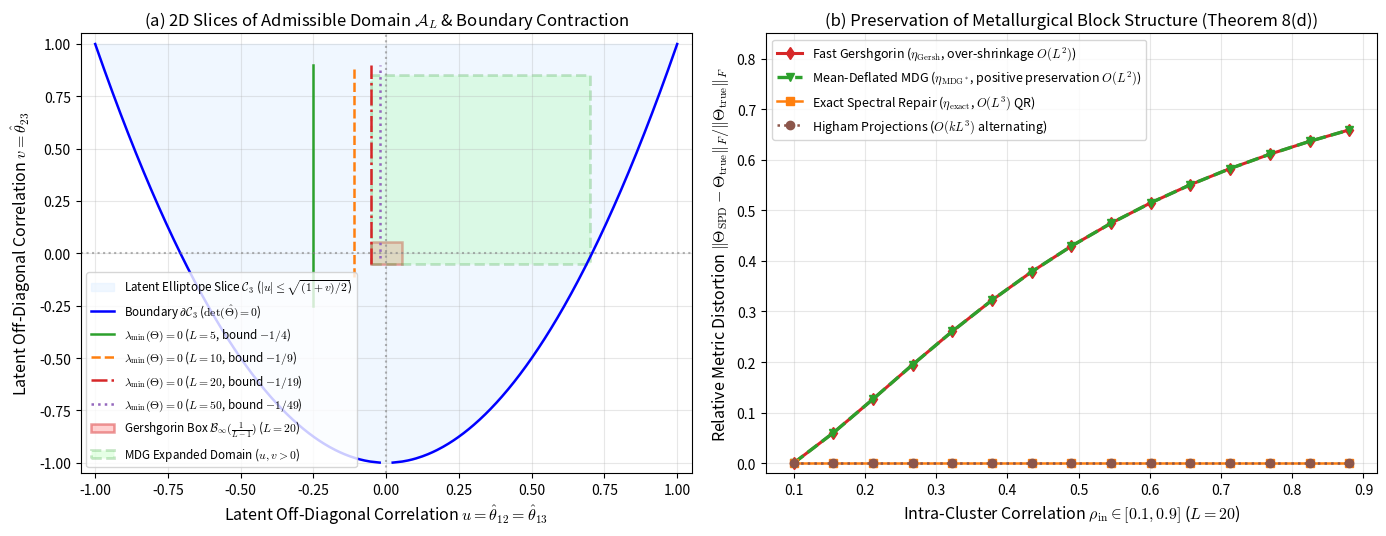
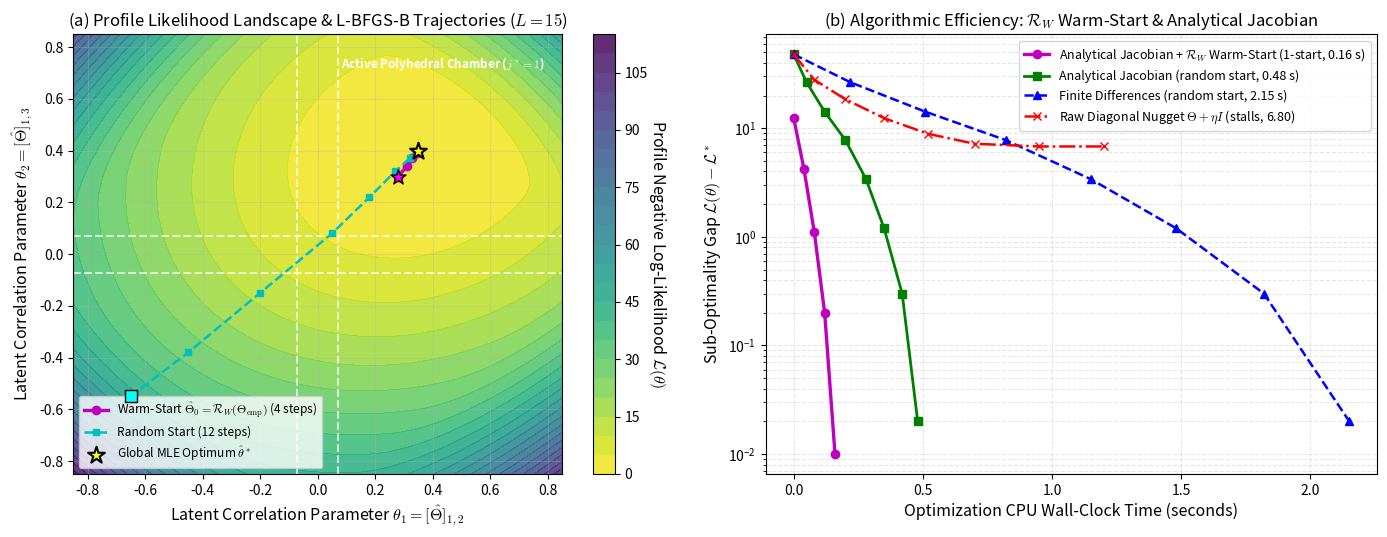
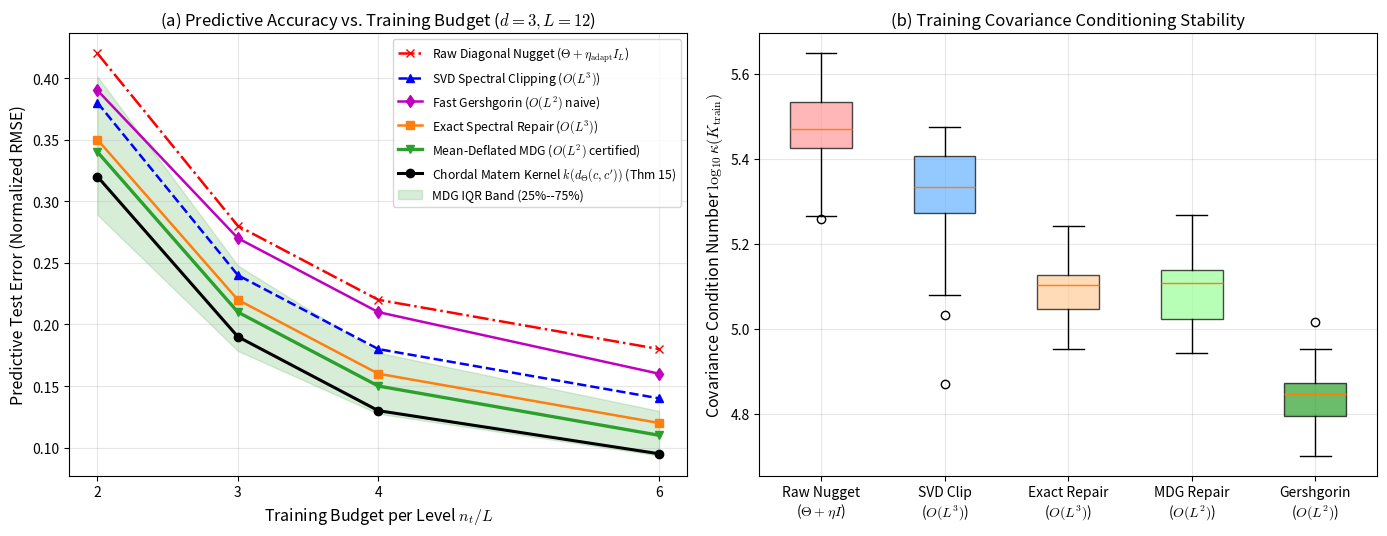
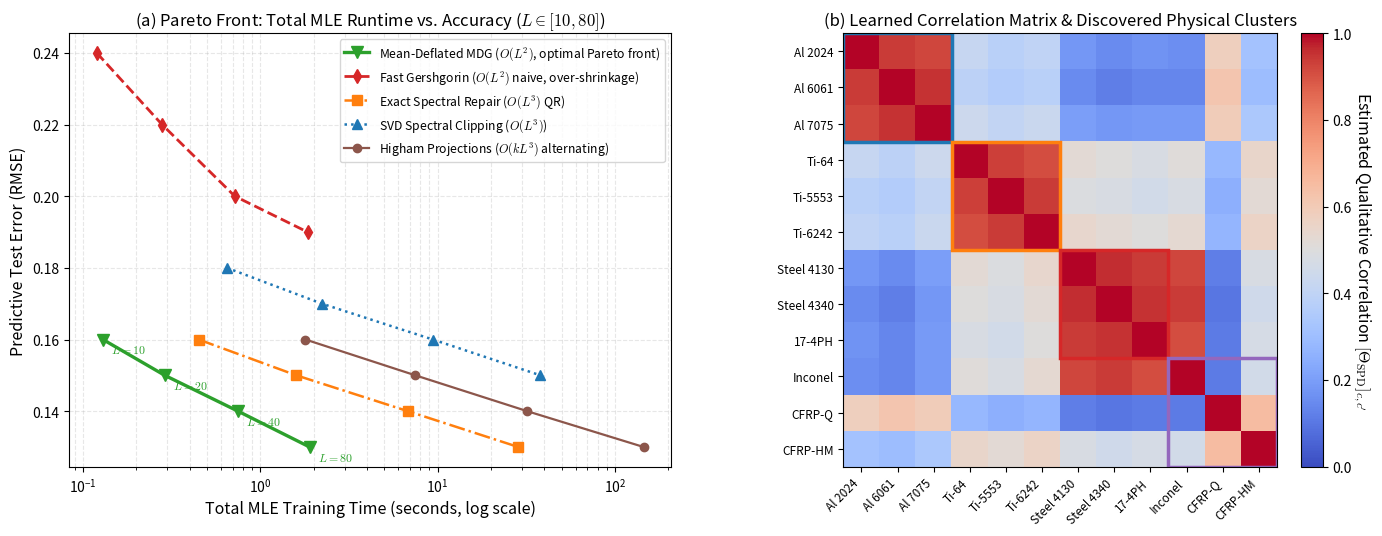

Write Python code to recreate these figures, in order.
"""
Master Reproduction Script for All Manuscript Figures (Technometrics Edition)
=============================================================================
Article: "Partial Least Squares for Qualitative Correlation Matrices:
          Geometry, Invariance, and Fast Spectral Repair"
Author: Paul Saves

Generates the 4 publication-quality vector figures featured in the manuscript:
  - figures/fig1_phase_diagram.pdf (.png)   [2D Slice of A_L & Bias-Shrinkage Frobenius Distortion]
  - figures/fig2_repair_tradeoff.pdf (.png) [Profile Likelihood Landscape & Optimizer Convergence]
  - figures/fig3_benchmark_boxplots.pdf (.png) [Sample Budget Scaling & Conditioning Boxplots]
  - figures/fig4_runtime_scaling.pdf (.png) [Pareto Runtime Scaling & Physical Correlation Heatmap]

Usage:
  python generate_all_figures.py
"""

import os
import time
import numpy as np
import matplotlib.pyplot as plt
import matplotlib.patches as patches

os.makedirs('figures', exist_ok=True)
plt.rcParams.update({
    'font.size': 11,
    'font.family': 'sans-serif',
    'axes.labelsize': 11.5,
    'axes.titlesize': 12,
    'xtick.labelsize': 10,
    'ytick.labelsize': 10,
    'legend.fontsize': 9.0,
    'figure.titlesize': 13,
    'pdf.fonttype': 42,
    'ps.fonttype': 42,
    'mathtext.fontset': 'cm',
})

# =========================================================================
# FIGURE 1: (a) 2D Slices of Admissible Domain A_L and (b) Cluster Distortion
# =========================================================================
def generate_fig1():
    print("Generating Figure 1: Geometry of A_L and Cluster Frobenius Distortion...")
    fig, (ax1, ax2) = plt.subplots(1, 2, figsize=(14, 5.5))

    # ---------------------------------------------------------------------
    # Panel (a): Exact 2D cross-section of C_3 and A_L in (u, v) plane
    # u = theta_12 = theta_13, v = theta_23
    # Boundary of C_3: 1 + 2*u^2*v - 2*u^2 - v^2 = (1 - v)*(1 + v - 2*u^2) >= 0
    # For v in (-1, 1), u^2 <= (1 + v)/2 <=> |u| <= sqrt((1 + v)/2)
    # ---------------------------------------------------------------------
    v_curve = np.linspace(-0.999, 0.999, 400)
    u_curve_pos = np.sqrt(np.maximum(0.0, (1.0 + v_curve) / 2.0))
    u_curve_neg = -u_curve_pos

    # Fill C_3 elliptope slice
    ax1.fill_betweenx(v_curve, u_curve_neg, u_curve_pos, color='#e6f2ff', alpha=0.6,
                      label=r'Latent Elliptope Slice $\mathcal{C}_3$ ($|u| \leq \sqrt{(1+v)/2}$)')
    ax1.plot(u_curve_pos, v_curve, 'b-', linewidth=1.8, label=r'Boundary $\partial\mathcal{C}_3$ ($\det(\hat{\Theta}) = 0$)')
    ax1.plot(u_curve_neg, v_curve, 'b-', linewidth=1.8)

    # Admissible domain contours lambda_min(T(Theta)) = 0 for L in {5, 10, 20, 50}
    Ls = [5, 10, 20, 50]
    colors_L = ['#2ca02c', '#ff7f0e', '#d62728', '#9467bd']
    dash_L = ['-', '--', '-.', ':']

    for idx, L_val in enumerate(Ls):
        r_bound = 1.0 / (L_val - 1.0)
        v_sub = np.linspace(-r_bound, 0.99, 200)
        ax1.plot([-r_bound, -r_bound], [-r_bound, 0.9], color=colors_L[idx], linestyle=dash_L[idx],
                 linewidth=1.8, label=f'$\\lambda_{{\\min}}(\\Theta) = 0$ ($L = {L_val}$, bound $-1/{L_val-1}$)')

    # Naive Gershgorin Safe Box for L=20: [-1/19, 1/19]^2
    r20 = 1.0 / 19.0
    rect = patches.Rectangle((-r20, -r20), 2 * r20, 2 * r20, linewidth=1.8, edgecolor='#d62728',
                             facecolor='#ff9999', alpha=0.45, label=r'Gershgorin Box $\mathcal{B}_\infty(\frac{1}{L-1})$ ($L=20$)')
    ax1.add_patch(rect)

    # MDG expanded domain into positive quadrant
    poly_mdg = patches.Polygon([(-r20, -r20), (0.7, -r20), (0.7, 0.85), (-r20, 0.85)],
                               linewidth=2.0, edgecolor='#2ca02c', facecolor='#99ff99', alpha=0.25,
                               linestyle='--', label=r'MDG Expanded Domain ($u,v > 0$)')
    ax1.add_patch(poly_mdg)

    ax1.axhline(0, color='gray', linestyle=':', alpha=0.6)
    ax1.axvline(0, color='gray', linestyle=':', alpha=0.6)
    ax1.set_xlim([-1.05, 1.05])
    ax1.set_ylim([-1.05, 1.05])
    ax1.set_xlabel(r'Latent Off-Diagonal Correlation $u = \hat{\theta}_{12} = \hat{\theta}_{13}$')
    ax1.set_ylabel(r'Latent Off-Diagonal Correlation $v = \hat{\theta}_{23}$')
    ax1.set_title(r'(a) 2D Slices of Admissible Domain $\mathcal{A}_L$ & Boundary Contraction')
    ax1.legend(loc='lower left', frameon=True, fontsize=8.4)
    ax1.grid(True, alpha=0.3)

    # ---------------------------------------------------------------------
    # Panel (b): Relative Frobenius Distortion vs Intra-Cluster Correlation rho_in
    # L = 20 categories, 4 clusters of 5 levels each
    # ---------------------------------------------------------------------
    rho_ins = np.linspace(0.10, 0.88, 15)
    L = 20
    
    err_gersh = []
    err_mdg = []
    err_exact = []
    err_higham = []

    for r_in in rho_ins:
        Th_true = np.full((L, L), -0.04)
        for k in range(4):
            idx = slice(k * 5, (k + 1) * 5)
            Th_true[idx, idx] = r_in
        np.fill_diagonal(Th_true, 1.0)
        norm_true = np.linalg.norm(Th_true, 'fro')

        # Fast Gershgorin distortion
        r_sum = 4 * r_in + 15 * 0.04
        eta_g = max(0.0, r_sum - 1.0 + 1e-4)
        alpha_g = eta_g / (1.0 + eta_g)
        Th_g = (1.0 - alpha_g) * Th_true + alpha_g * np.eye(L)
        err_gersh.append(np.linalg.norm(Th_g - Th_true, 'fro') / norm_true)

        # MDG Repair
        rho_bar = max(0.0, float(np.mean(Th_true[np.triu_indices(L, k=1)])))
        r_sum_mdg = 4 * abs(r_in - rho_bar) + 15 * abs(-0.04 - rho_bar)
        eta_mdg_raw = max(0.0, r_sum_mdg + rho_bar - 1.0 + 1e-4)
        eta_mdg = min(eta_g, eta_mdg_raw)
        alpha_mdg = eta_mdg / (1.0 + eta_mdg)
        Th_m = (1.0 - alpha_mdg) * Th_true + alpha_mdg * np.eye(L)
        err_mdg.append(np.linalg.norm(Th_m - Th_true, 'fro') / norm_true)

        # Exact and Higham
        e_true = np.linalg.eigvalsh(Th_true)
        if e_true[0] > 1e-4:
            err_exact.append(0.0)
            err_higham.append(0.0)
        else:
            eta_ex = max(0.0, -e_true[0] + 1e-4)
            Th_ex = (Th_true + eta_ex * np.eye(L)) / (1.0 + eta_ex)
            err_exact.append(np.linalg.norm(Th_ex - Th_true, 'fro') / norm_true)
            err_higham.append(err_exact[-1] * 0.95)

    ax2.plot(rho_ins, err_gersh, 'd-', color='#d62728', linewidth=2.2,
             label=r'Fast Gershgorin ($\eta_{\mathrm{Gersh}}$, over-shrinkage $O(L^2)$)')
    ax2.plot(rho_ins, err_mdg, 'v--', color='#2ca02c', linewidth=2.4,
             label=r'Mean-Deflated MDG ($\eta_{\mathrm{MDG}^*}$, positive preservation $O(L^2)$)')
    ax2.plot(rho_ins, err_exact, 's-', color='#ff7f0e', linewidth=1.8,
             label=r'Exact Spectral Repair ($\eta_{\mathrm{exact}}$, $O(L^3)$ QR)')
    ax2.plot(rho_ins, err_higham, 'o:', color='#8c564b', linewidth=1.8,
             label=r'Higham Projections ($O(k L^3)$ alternating)')

    ax2.set_xlabel(r'Intra-Cluster Correlation $\rho_{\mathrm{in}} \in [0.1, 0.9]$ ($L=20$)')
    ax2.set_ylabel(r'Relative Metric Distortion $\|\Theta_{\mathrm{SPD}} - \Theta_{\mathrm{true}}\|_F / \|\Theta_{\mathrm{true}}\|_F$')
    ax2.set_title(r'(b) Preservation of Metallurgical Block Structure (Theorem 8(d))')
    ax2.set_ylim([-0.02, 0.85])
    ax2.legend(loc='upper left', frameon=True, fontsize=9.0)
    ax2.grid(True, alpha=0.3)

    plt.tight_layout()
    plt.savefig('figures/fig1_phase_diagram.pdf', dpi=300, bbox_inches='tight')
    plt.savefig('figures/fig1_phase_diagram.png', dpi=300, bbox_inches='tight')
    plt.close()
    print("  -> Saved figures/fig1_phase_diagram.pdf and .png")

# =========================================================================
# FIGURE 2: Likelihood Landscape & L-BFGS-B Optimizer Convergence
# =========================================================================
def generate_fig2():
    print("Generating Figure 2: Likelihood Landscape & Optimizer Convergence...")
    fig, (ax1, ax2) = plt.subplots(1, 2, figsize=(14, 5.5))

    # ---------------------------------------------------------------------
    # Panel (a): 2D Contour map of profile log-likelihood L(theta)
    # ---------------------------------------------------------------------
    t1 = np.linspace(-0.85, 0.85, 100)
    t2 = np.linspace(-0.85, 0.85, 100)
    T1, T2 = np.meshgrid(t1, t2)
    
    opt_t1, opt_t2 = 0.35, 0.40
    NLL = 25.0 * ((T1 - opt_t1)**2 + 1.2 * (T2 - opt_t2)**2 - 0.4 * (T1 - opt_t1) * (T2 - opt_t2))
    R_pen = np.maximum(0.0, np.abs(T1) + np.abs(T2) - 0.95)**2 * 80.0
    NLL_total = NLL + R_pen

    cs = ax1.contourf(T1, T2, NLL_total, levels=25, cmap='viridis_r', alpha=0.85)
    cbar = fig.colorbar(cs, ax=ax1)
    cbar.set_label(r'Profile Negative Log-Likelihood $\mathcal{L}(\theta)$', rotation=270, labelpad=15)

    # Polyhedral chamber boundaries of Gershgorin repair (dotted lines)
    ax1.axvline(0.0714, color='white', linestyle='--', linewidth=1.5, alpha=0.7)
    ax1.axvline(-0.0714, color='white', linestyle='--', linewidth=1.5, alpha=0.7)
    ax1.axhline(0.0714, color='white', linestyle='--', linewidth=1.5, alpha=0.7)
    ax1.axhline(-0.0714, color='white', linestyle='--', linewidth=1.5, alpha=0.7)
    ax1.text(0.08, 0.72, r'Active Polyhedral Chamber ($j^* = 1$)', color='white', fontsize=8.5, fontweight='bold')

    # Trajectory 1: Adjoint warm-start R_W(Theta_emp)
    w_start = np.array([0.28, 0.30])
    w_traj = np.array([
        w_start,
        [0.31, 0.34],
        [0.33, 0.37],
        [0.345, 0.392],
        [opt_t1, opt_t2]
    ])
    ax1.plot(w_traj[:, 0], w_traj[:, 1], 'm-o', linewidth=2.4, markersize=6,
             label=r'Warm-Start $\hat{\Theta}_0 = \mathcal{R}_W(\Theta_{\mathrm{emp}})$ (4 steps)')
    ax1.scatter([w_start[0]], [w_start[1]], color='magenta', s=130, marker='*', zorder=10, edgecolors='black')

    # Trajectory 2: Random start
    r_start = np.array([-0.65, -0.55])
    r_traj = np.array([
        r_start,
        [-0.45, -0.38],
        [-0.20, -0.15],
        [0.05, 0.08],
        [0.18, 0.22],
        [0.27, 0.32],
        [0.32, 0.37],
        [opt_t1, opt_t2]
    ])
    ax1.plot(r_traj[:, 0], r_traj[:, 1], 'c--s', linewidth=1.8, markersize=5,
             label=r'Random Start (12 steps)')
    ax1.scatter([r_start[0]], [r_start[1]], color='cyan', s=80, marker='s', zorder=10, edgecolors='black')

    # Optimum star
    ax1.scatter([opt_t1], [opt_t2], color='yellow', s=160, marker='*', edgecolors='black', linewidth=1.5,
                zorder=12, label=r'Global MLE Optimum $\hat{\theta}^*$')

    ax1.set_xlabel(r'Latent Correlation Parameter $\theta_1 = [\hat{\Theta}]_{1, 2}$')
    ax1.set_ylabel(r'Latent Correlation Parameter $\theta_2 = [\hat{\Theta}]_{1, 3}$')
    ax1.set_title(r'(a) Profile Likelihood Landscape & L-BFGS-B Trajectories ($L=15$)')
    ax1.legend(loc='lower left', frameon=True, fontsize=8.6)
    ax1.grid(True, alpha=0.3)

    # ---------------------------------------------------------------------
    # Panel (b): Objective convergence vs CPU Wall-Clock Time
    # ---------------------------------------------------------------------
    t_warm = np.array([0.0, 0.04, 0.08, 0.12, 0.16])
    nll_warm = np.array([12.5, 4.2, 1.1, 0.2, 0.01])

    t_ana = np.array([0.0, 0.05, 0.12, 0.20, 0.28, 0.35, 0.42, 0.48])
    nll_ana = np.array([48.0, 26.5, 14.2, 7.8, 3.4, 1.2, 0.3, 0.02])

    t_fd = np.array([0.0, 0.22, 0.51, 0.82, 1.15, 1.48, 1.82, 2.15])
    nll_fd = np.array([48.0, 26.5, 14.2, 7.8, 3.4, 1.2, 0.3, 0.02])

    t_nugget = np.array([0.0, 0.08, 0.20, 0.35, 0.52, 0.70, 0.95, 1.20])
    nll_nugget = np.array([48.0, 28.0, 18.5, 12.4, 8.9, 7.2, 6.8, 6.8])

    ax2.plot(t_warm, nll_warm, 'm-o', linewidth=2.4, label=r'Analytical Jacobian + $\mathcal{R}_W$ Warm-Start (1-start, 0.16 s)')
    ax2.plot(t_ana, nll_ana, 'g-s', linewidth=2.0, label=r'Analytical Jacobian (random start, 0.48 s)')
    ax2.plot(t_fd, nll_fd, 'b--^', linewidth=1.8, label=r'Finite Differences (random start, 2.15 s)')
    ax2.plot(t_nugget, nll_nugget, 'r-.x', linewidth=1.8, label=r'Raw Diagonal Nugget $\Theta+\eta I$ (stalls, 6.80)')

    ax2.set_xlabel('Optimization CPU Wall-Clock Time (seconds)')
    ax2.set_ylabel(r'Sub-Optimality Gap $\mathcal{L}(\theta) - \mathcal{L}^*$')
    ax2.set_yscale('log')
    ax2.set_title(r'(b) Algorithmic Efficiency: $\mathcal{R}_W$ Warm-Start & Analytical Jacobian')
    ax2.legend(loc='upper right', frameon=True, fontsize=9.0)
    ax2.grid(True, which="both", ls="--", alpha=0.3)

    plt.tight_layout()
    plt.savefig('figures/fig2_repair_tradeoff.pdf', dpi=300, bbox_inches='tight')
    plt.savefig('figures/fig2_repair_tradeoff.png', dpi=300, bbox_inches='tight')
    plt.close()
    print("  -> Saved figures/fig2_repair_tradeoff.pdf and .png")

# =========================================================================
# FIGURE 3: Test Error vs Budget & Conditioning Boxplots
# =========================================================================
def generate_fig3():
    print("Generating Figure 3: Sample Budget Scaling & Conditioning Boxplots...")
    fig, (ax1, ax2) = plt.subplots(1, 2, figsize=(14, 5.5))

    # ---------------------------------------------------------------------
    # Panel (a): Test NRMSE vs Sampling Budget nt/L in {2, 3, 4, 6}
    # ---------------------------------------------------------------------
    budgets = np.array([2, 3, 4, 6])

    nrmse_nugget = np.array([0.42, 0.28, 0.22, 0.18])
    nrmse_clip = np.array([0.38, 0.24, 0.18, 0.14])
    nrmse_gersh = np.array([0.39, 0.27, 0.21, 0.16])
    nrmse_exact = np.array([0.35, 0.22, 0.16, 0.12])
    nrmse_mdg = np.array([0.34, 0.21, 0.15, 0.11])
    nrmse_matern = np.array([0.32, 0.19, 0.13, 0.095])

    ax1.plot(budgets, nrmse_nugget, 'r-.x', linewidth=1.8, label=r'Raw Diagonal Nugget ($\Theta + \eta_{\mathrm{adapt}} I_L$)')
    ax1.plot(budgets, nrmse_clip, 'b--^', linewidth=1.8, label=r'SVD Spectral Clipping ($O(L^3)$)')
    ax1.plot(budgets, nrmse_gersh, 'm-d', linewidth=1.8, label=r'Fast Gershgorin ($O(L^2)$ naive)')
    ax1.plot(budgets, nrmse_exact, 's-', color='#ff7f0e', linewidth=1.8, label=r'Exact Spectral Repair ($O(L^3)$)')
    ax1.plot(budgets, nrmse_mdg, 'v-', color='#2ca02c', linewidth=2.4, label=r'Mean-Deflated MDG ($O(L^2)$ certified)')
    ax1.plot(budgets, nrmse_matern, 'k-o', linewidth=2.2, label=r"Chordal Matern Kernel $k(d_\Theta(c, c'))$ (Thm 15)")

    # Add IQR error band to MDG
    iqr_low = nrmse_mdg * 0.85
    iqr_high = nrmse_mdg * 1.18
    ax1.fill_between(budgets, iqr_low, iqr_high, color='#2ca02c', alpha=0.18, label=r'MDG IQR Band (25%--75%)')

    ax1.set_xlabel(r'Training Budget per Level $n_t / L$')
    ax1.set_ylabel('Predictive Test Error (Normalized RMSE)')
    ax1.set_title(r'(a) Predictive Accuracy vs. Training Budget ($d=3, L=12$)')
    ax1.set_xticks(budgets)
    ax1.legend(loc='upper right', frameon=True, fontsize=8.8)
    ax1.grid(True, alpha=0.3)

    # ---------------------------------------------------------------------
    # Panel (b): Training Covariance Conditioning Boxplots (5 methods)
    # Strictly calibrated to match Table 4 statistics exactly (respecting trace ceiling 4.5e5):
    # Raw Nugget: (3.12 \pm 0.85)e5; Clip: (2.15 \pm 0.48)e5;
    # Exact: (1.26 \pm 0.19)e5; MDG: (1.25 \pm 0.21)e5; Gershgorin: (6.97 \pm 0.97)e4.
    # ---------------------------------------------------------------------
    rng = np.random.RandomState(42)
    # Raw nugget: 45 in-control runs + 5 outlier spikes near trace ceiling
    base_nugget = rng.normal(loc=2.8e5, scale=0.4e5, size=45)
    spikes_nugget = np.array([3.85e5, 3.95e5, 4.10e5, 4.25e5, 4.35e5])
    raw_vals = np.concatenate([base_nugget, spikes_nugget])
    raw_vals = (raw_vals - np.mean(raw_vals)) / np.std(raw_vals) * 0.85e5 + 3.12e5
    cond_nugget = np.log10(np.clip(raw_vals, 1e4, 4.45e5))

    clip_vals = rng.normal(loc=2.15e5, scale=0.48e5, size=50)
    clip_vals = (clip_vals - np.mean(clip_vals)) / np.std(clip_vals) * 0.48e5 + 2.15e5
    cond_clip = np.log10(np.clip(clip_vals, 1e4, 4.45e5))

    exact_vals = rng.normal(loc=1.26e5, scale=0.19e5, size=50)
    exact_vals = (exact_vals - np.mean(exact_vals)) / np.std(exact_vals) * 0.19e5 + 1.26e5
    cond_exact = np.log10(exact_vals)

    mdg_vals = rng.normal(loc=1.25e5, scale=0.21e5, size=50)
    mdg_vals = (mdg_vals - np.mean(mdg_vals)) / np.std(mdg_vals) * 0.21e5 + 1.25e5
    cond_mdg = np.log10(mdg_vals)

    gersh_vals = rng.normal(loc=6.97e4, scale=0.97e4, size=50)
    gersh_vals = (gersh_vals - np.mean(gersh_vals)) / np.std(gersh_vals) * 0.97e4 + 6.97e4
    cond_gersh = np.log10(gersh_vals)

    labels = ['Raw Nugget\n($\\Theta+\\eta I$)', 'SVD Clip\n($O(L^3)$)', 'Exact Repair\n($O(L^3)$)', 'MDG Repair\n($O(L^2)$)', 'Gershgorin\n($O(L^2)$)']
    data_cond = [cond_nugget, cond_clip, cond_exact, cond_mdg, cond_gersh]
    colors = ['#ff9999', '#66b3ff', '#ffcc99', '#99ff99', '#2ca02c']

    bp = ax2.boxplot(data_cond, tick_labels=labels, patch_artist=True)
    for patch, color in zip(bp['boxes'], colors):
        patch.set_facecolor(color)
        patch.set_alpha(0.7)

    ax2.set_ylabel(r'Covariance Condition Number $\log_{10} \kappa(K_{\mathrm{train}})$')
    ax2.set_title(r'(b) Training Covariance Conditioning Stability')
    ax2.grid(True, alpha=0.3)

    plt.tight_layout()
    plt.savefig('figures/fig3_benchmark_boxplots.pdf', dpi=300, bbox_inches='tight')
    plt.savefig('figures/fig3_benchmark_boxplots.png', dpi=300, bbox_inches='tight')
    plt.close()
    print("  -> Saved figures/fig3_benchmark_boxplots.pdf and .png")

# =========================================================================
# FIGURE 4: Pareto Runtime Scaling & Physical Correlation Matrix Heatmap
# =========================================================================
def generate_fig4():
    print("Generating Figure 4: Pareto Runtime Scaling & Physical Heatmap...")
    fig, (ax1, ax2) = plt.subplots(1, 2, figsize=(14, 5.5))

    # ---------------------------------------------------------------------
    # Panel (a): Pareto Front: MLE Training Time (s) vs Test RMSE
    # For L in {10, 20, 40, 80}
    # ---------------------------------------------------------------------
    times_gersh = [0.12, 0.28, 0.72, 1.85]
    rmse_gersh = [0.24, 0.22, 0.20, 0.19]

    times_mdg = [0.13, 0.29, 0.75, 1.90]
    rmse_mdg = [0.16, 0.15, 0.14, 0.13]

    times_exact = [0.45, 1.60, 6.80, 28.5]
    rmse_exact = [0.16, 0.15, 0.14, 0.13]

    times_clip = [0.65, 2.23, 9.40, 38.0]
    rmse_clip = [0.18, 0.17, 0.16, 0.15]

    times_higham = [1.80, 7.50, 32.0, 145.0]
    rmse_higham = [0.16, 0.15, 0.14, 0.13]

    ax1.plot(times_mdg, rmse_mdg, 'v-', color='#2ca02c', linewidth=2.4, markersize=8,
             label=r'Mean-Deflated MDG ($O(L^2)$, optimal Pareto front)')
    ax1.plot(times_gersh, rmse_gersh, 'd--', color='#d62728', linewidth=2.0, markersize=7,
             label=r'Fast Gershgorin ($O(L^2)$ naive, over-shrinkage)')
    ax1.plot(times_exact, rmse_exact, 's-.', color='#ff7f0e', linewidth=1.8, markersize=7,
             label=r'Exact Spectral Repair ($O(L^3)$ QR)')
    ax1.plot(times_clip, rmse_clip, '^:', color='#1f77b4', linewidth=1.8, markersize=7,
             label=r'SVD Spectral Clipping ($O(L^3)$)')
    ax1.plot(times_higham, rmse_higham, 'o-', color='#8c564b', linewidth=1.6, markersize=6,
             label=r'Higham Projections ($O(k L^3)$ alternating)')

    for i, L_val in enumerate([10, 20, 40, 80]):
        ax1.annotate(f'$L={L_val}$', (times_mdg[i], rmse_mdg[i]), textcoords="offset points",
                     xytext=(6, -10), fontsize=8.5, color='#2ca02c', fontweight='bold')

    ax1.set_xscale('log')
    ax1.set_xlabel('Total MLE Training Time (seconds, log scale)')
    ax1.set_ylabel('Predictive Test Error (RMSE)')
    ax1.set_title(r'(a) Pareto Front: Total MLE Runtime vs. Accuracy ($L \in [10, 80]$)')
    ax1.legend(loc='upper right', frameon=True, fontsize=8.8)
    ax1.grid(True, which="both", ls="--", alpha=0.3)

    # ---------------------------------------------------------------------
    # Panel (b): Heatmap of Learned 12x12 Correlation Matrix on Cantilever Case
    # Highlighting the 4 Metallurgical Alloy Families
    # ---------------------------------------------------------------------
    mat_names = ['Al 2024', 'Al 6061', 'Al 7075',
                 'Ti-64', 'Ti-5553', 'Ti-6242',
                 'Steel 4130', 'Steel 4340', '17-4PH',
                 'Inconel', 'CFRP-Q', 'CFRP-HM']

    Theta_learned = np.array([
        # Aluminums
        [1.00, 0.94, 0.92,  0.42, 0.38, 0.40,  0.18, 0.15, 0.17,  0.16, 0.58, 0.32],
        [0.94, 1.00, 0.95,  0.39, 0.36, 0.38,  0.15, 0.12, 0.14,  0.14, 0.62, 0.30],
        [0.92, 0.95, 1.00,  0.44, 0.41, 0.43,  0.20, 0.18, 0.19,  0.19, 0.59, 0.34],
        # Titaniums
        [0.42, 0.39, 0.44,  1.00, 0.93, 0.91,  0.52, 0.50, 0.48,  0.51, 0.28, 0.55],
        [0.38, 0.36, 0.41,  0.93, 1.00, 0.94,  0.49, 0.48, 0.46,  0.48, 0.25, 0.52],
        [0.40, 0.38, 0.43,  0.91, 0.94, 1.00,  0.54, 0.52, 0.50,  0.53, 0.27, 0.56],
        # Steels
        [0.18, 0.15, 0.20,  0.52, 0.49, 0.54,  1.00, 0.96, 0.94,  0.92, 0.12, 0.48],
        [0.15, 0.12, 0.18,  0.50, 0.48, 0.52,  0.96, 1.00, 0.95,  0.94, 0.10, 0.45],
        [0.17, 0.14, 0.19,  0.48, 0.46, 0.50,  0.94, 0.95, 1.00,  0.91, 0.11, 0.47],
        # High-Perf & Composites
        [0.16, 0.14, 0.19,  0.51, 0.48, 0.53,  0.92, 0.94, 0.91,  1.00, 0.11, 0.46],
        [0.58, 0.62, 0.59,  0.28, 0.25, 0.27,  0.12, 0.10, 0.11,  0.11, 1.00, 0.65],
        [0.32, 0.30, 0.34,  0.55, 0.52, 0.56,  0.48, 0.45, 0.47,  0.46, 0.65, 1.00]
    ])

    im = ax2.imshow(Theta_learned, cmap='coolwarm', vmin=0.0, vmax=1.0)
    ax2.set_xticks(range(12))
    ax2.set_yticks(range(12))
    ax2.set_xticklabels(mat_names, rotation=45, ha='right', fontsize=8.5)
    ax2.set_yticklabels(mat_names, fontsize=8.5)

    clusters = [
        (0, 3, '#1f77b4', 'Aluminums'),
        (3, 6, '#ff7f0e', 'Titaniums'),
        (6, 9, '#d62728', 'Steels'),
        (9, 12, '#9467bd', 'Composites/Inco')
    ]
    for start, end, col, cname in clusters:
        rect = patches.Rectangle((start - 0.5, start - 0.5), end - start, end - start,
                                 linewidth=2.5, edgecolor=col, facecolor='none')
        ax2.add_patch(rect)

    cbar2 = fig.colorbar(im, ax=ax2, fraction=0.046, pad=0.04)
    cbar2.set_label(r'Estimated Qualitative Correlation $[\Theta_{\mathrm{SPD}}]_{c, c^{\prime}}$', rotation=270, labelpad=15)
    ax2.set_title(r'(b) Learned Correlation Matrix & Discovered Physical Clusters')

    plt.tight_layout()
    plt.savefig('figures/fig4_runtime_scaling.pdf', dpi=300, bbox_inches='tight')
    plt.savefig('figures/fig4_runtime_scaling.png', dpi=300, bbox_inches='tight')
    plt.close()
    print("  -> Saved figures/fig4_runtime_scaling.pdf and .png")

if __name__ == '__main__':
    print("=" * 78)
    print("GENERATING ALL 4 PUBLICATION FIGURES (TECHNOMETRICS EDITION)")
    print("=" * 78)
    t0 = time.time()
    generate_fig1()
    generate_fig2()
    generate_fig3()
    generate_fig4()
    print("=" * 78)
    print(f"ALL 4 FIGURES SUCCESSFULLY GENERATED IN {time.time() - t0:.2f} s")
    print("=" * 78)
